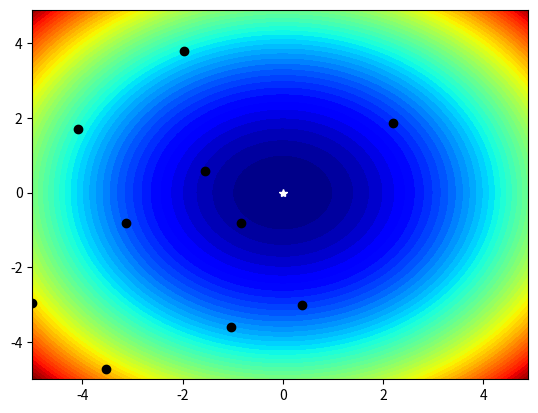

This figure's Python source:
from numpy import arange
from numpy import meshgrid
from numpy.random import seed
from numpy.random import rand
from matplotlib import pyplot


# objective function
def objective(x, y):
    return x**2.0 + y**2.0


# define range for input
r_min, r_max = -5.0, 5.0

# sample input range uniformly at 0.1 increments
xaxis = arange(r_min, r_max, 0.1)
yaxis = arange(r_min, r_max, 0.1)

# create a mesh from the axis
x, y = meshgrid(xaxis, yaxis)

# compute targets
results = objective(x, y)

# simulate a sample made by an optimization algorithm
seed(1)
sample_x = r_min + rand(10) * (r_max - r_min)
sample_y = r_min + rand(10) * (r_max - r_min)

# create a filled contour plot with 50 levels and jet color scheme
pyplot.contourf(x, y, results, levels=50, cmap='jet')

# define the known function optima
optima_x = [0.0, 0.0]

# draw the function optima as a white star
pyplot.plot([optima_x[0]], [optima_x[1]], '*', color='white')

# plot the sample as black circles
pyplot.plot(sample_x, sample_y, 'o', color='black')

# show the plot
pyplot.show()
